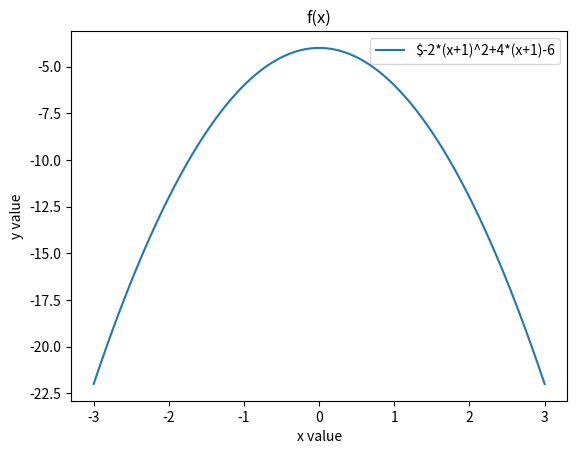

Source code (Python):
#!/usr/bin/env python
# coding=utf-8
import numpy as np
import matplotlib.pyplot as plt

plt.figure(1)

x = np.linspace(-3,3,600)
y1 = [-2*(z+1)**2+4*(z+1)-6 for z in x]

plt.title('f(x)')
p1 = plt.plot(x,y1,label="$-2*(x+1)^2+4*(x+1)-6")
plt.xlabel('x value')
plt.ylabel('y value')
plt.legend()
plt.show()
